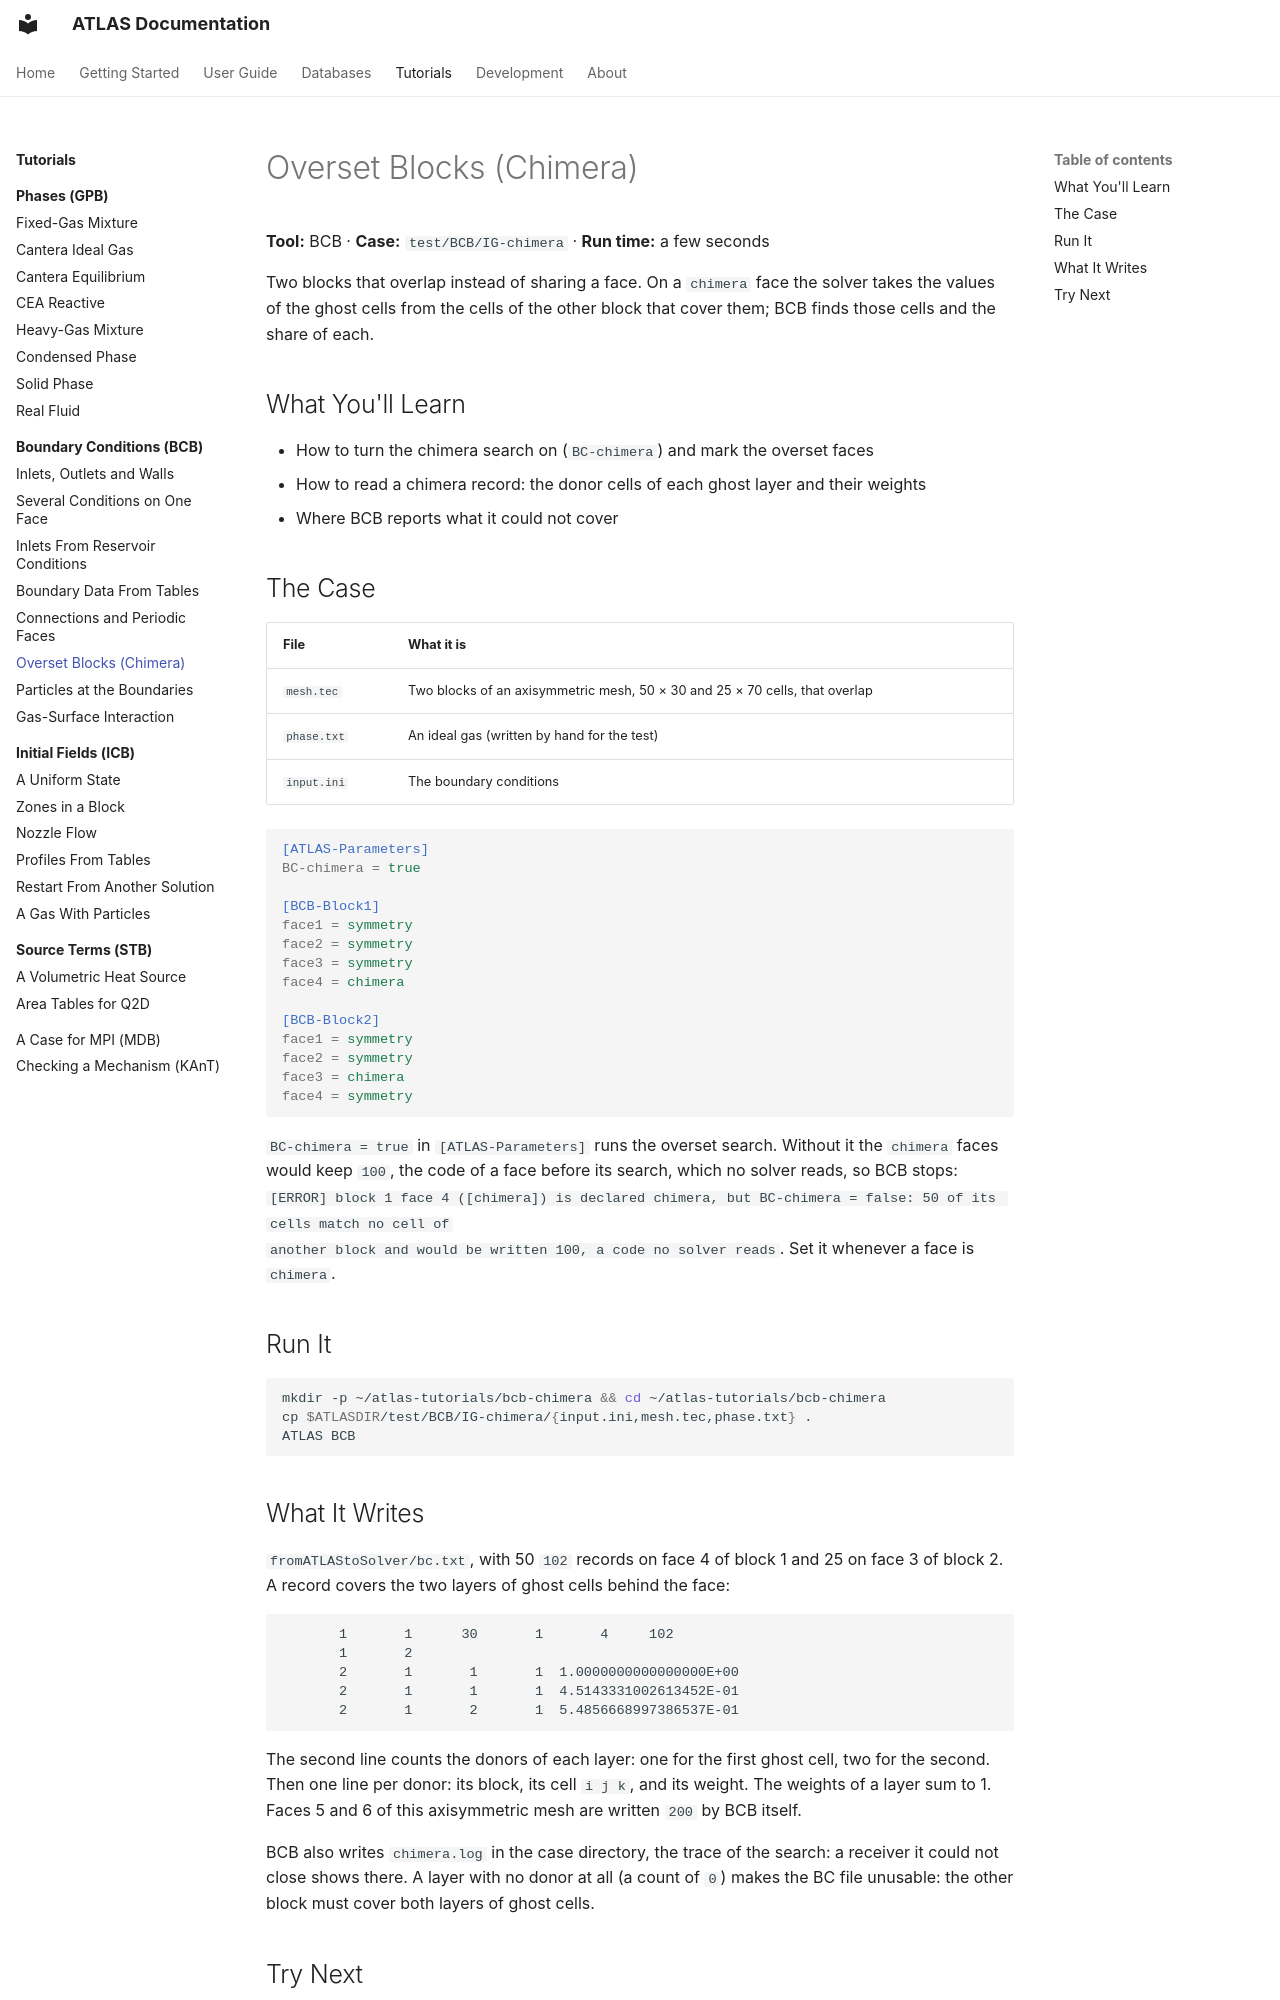

repository: open-hydra/ATLAS · page: tutorials/bcb/chimera/index.html · generator: mkdocs

# Overset Blocks (Chimera)

**Tool:** BCB · **Case:** `test/BCB/IG-chimera` · **Run time:** a few seconds

Two blocks that overlap instead of sharing a face. On a `chimera` face the solver takes the values of the ghost cells
from the cells of the other block that cover them; BCB finds those cells and the share of each.

## What You'll Learn

- How to turn the chimera search on (`BC-chimera`) and mark the overset faces
- How to read a chimera record: the donor cells of each ghost layer and their weights
- Where BCB reports what it could not cover

## The Case

| File | What it is |
|---|---|
| `mesh.tec` | Two blocks of an axisymmetric mesh, 50 × 30 and 25 × 70 cells, that overlap |
| `phase.txt` | An ideal gas (written by hand for the test) |
| `input.ini` | The boundary conditions |

```ini
[ATLAS-Parameters]
BC-chimera = true

[BCB-Block1]
face1 = symmetry
face2 = symmetry
face3 = symmetry
face4 = chimera

[BCB-Block2]
face1 = symmetry
face2 = symmetry
face3 = chimera
face4 = symmetry
```

`BC-chimera = true` in `[ATLAS-Parameters]` runs the overset search. Without it the `chimera` faces would keep `100`,
the code of a face before its search, which no solver reads, so BCB stops:
`[ERROR] block 1 face 4 ([chimera]) is declared chimera, but BC-chimera = false: 50 of its cells match no cell of
another block and would be written 100, a code no solver reads`. Set it whenever a face is `chimera`.

## Run It

```bash
mkdir -p ~/atlas-tutorials/bcb-chimera && cd ~/atlas-tutorials/bcb-chimera
cp $ATLASDIR/test/BCB/IG-chimera/{input.ini,mesh.tec,phase.txt} .
ATLAS BCB
```

## What It Writes

`fromATLAStoSolver/bc.txt`, with 50 `102` records on face 4 of block 1 and 25 on face 3 of block 2. A record covers the two layers
of ghost cells behind the face:

```text
       1       1      30       1       4     102
       1       2
       2       1       1       1  1.0000000000000000E+00
       2       1       1       1  4.5143331002613452E-01
       2       1       2       1  5.4856668997386537E-01
```

The second line counts the donors of each layer: one for the first ghost cell, two for the second. Then one line per
donor: its block, its cell `i j k`, and its weight. The weights of a layer sum to 1. Faces 5 and 6 of this
axisymmetric mesh are written `200` by BCB itself.

BCB also writes `chimera.log` in the case directory, the trace of the search: a receiver it could not close shows
there. A layer with no donor at all (a count of `0`) makes the BC file unusable: the other block must cover both
layers of ghost cells.
